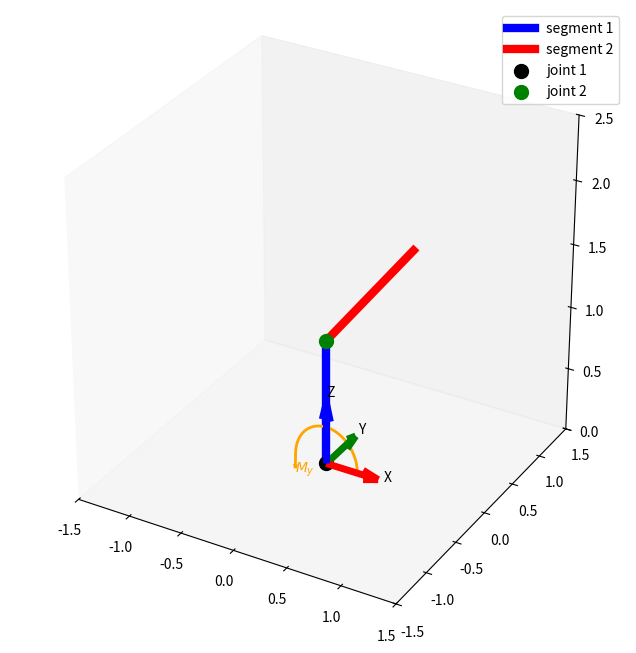

This chart was generated by the following Python code:
import numpy as np
import matplotlib.pyplot as plt
from mpl_toolkits.mplot3d import Axes3D

# === Paramètres du modèle ===
L1 = 1.0
L2 = 1.0

q1 = np.deg2rad(30)   # DOF 1 : rot Z
q2 = np.deg2rad(45)   # DOF 2 : rot Y local

# === Repère global ===
O = np.array([0, 0, 0])

# Rotation Z
Rz = np.array([
    [np.cos(q1), -np.sin(q1), 0],
    [np.sin(q1),  np.cos(q1), 0],
    [0, 0, 1]
])

# Articulation 1
A1 = O
A2 = A1 + Rz @ np.array([0, 0, L1])

# Rotation locale Y
Ry = np.array([
    [ np.cos(q2), 0, np.sin(q2)],
    [ 0,          1, 0         ],
    [-np.sin(q2), 0, np.cos(q2)]
])

R2 = Rz @ Ry
A3 = A2 + R2 @ np.array([0, 0, L2])

# === Visualisation ===
fig = plt.figure(figsize=(8,8))
ax = fig.add_subplot(111, projection='3d')

# Segments
ax.plot([A1[0], A2[0]], [A1[1], A2[1]], [A1[2], A2[2]], linewidth=6, color="blue", label ="segment 1")
ax.plot([A2[0], A3[0]], [A2[1], A3[1]], [A2[2], A3[2]], linewidth=6, color="red", label ="segment 2")

# Articulations
ax.scatter(*A1, color="black", s=100, label ="joint 1")
ax.scatter(*A2, color="green", s=100, label ="joint 2")

# Repère global
ax.quiver(0,0,0, 0.5,0,0, color='r', linewidth=5)
ax.text(0.55,0,0,'X')
ax.quiver(0,0,0, 0,0.5,0, color='g', linewidth=5)
ax.text(0,0.55,0,'Y')
ax.quiver(0,0,0, 0,0,0.5, color='b', linewidth=5)
ax.text(0,0,0.55,'Z')

# ==========================
#  FLECHE COURBE autour de Y au joint 1
# ==========================
r = 0.3                             # rayon de l’arc
theta = np.linspace(0, np.pi, 60)  # portion de cercle
x_arc = A1[0] + r * np.cos(theta)
y_arc = np.full_like(theta, A1[1])  # Y constant
z_arc = A1[2] + r * np.sin(theta)

# Arc
ax.plot(x_arc, y_arc, z_arc, color='orange', linewidth=2)
ax.legend()

# Pointe de flèche : direction tangente à l’arc
x_end, y_end, z_end = x_arc[-1], y_arc[-1], z_arc[-1]
dx = x_arc[-1] - x_arc[-2]
dz = z_arc[-1] - z_arc[-2]
norm = np.sqrt(dx**2 + dz**2)
dx /= norm
dz /= norm

ax.quiver(x_end, y_end, z_end,
          dx*0.12, 0, dz*0.12,
          color='orange', linewidth=2)

ax.text(x_end+dx*0.15, y_end, z_end+dz*0.15,
        r"$M_y$", color='orange')
# ==========================

# Pas de grille
ax.grid(False)

# Limites et aspect
ax.set_xlim(-1.5, 1.5)
ax.set_ylim(-1.5, 1.5)
ax.set_zlim(0, 2.5)
ax.set_box_aspect([1,1,1])

plt.show()
